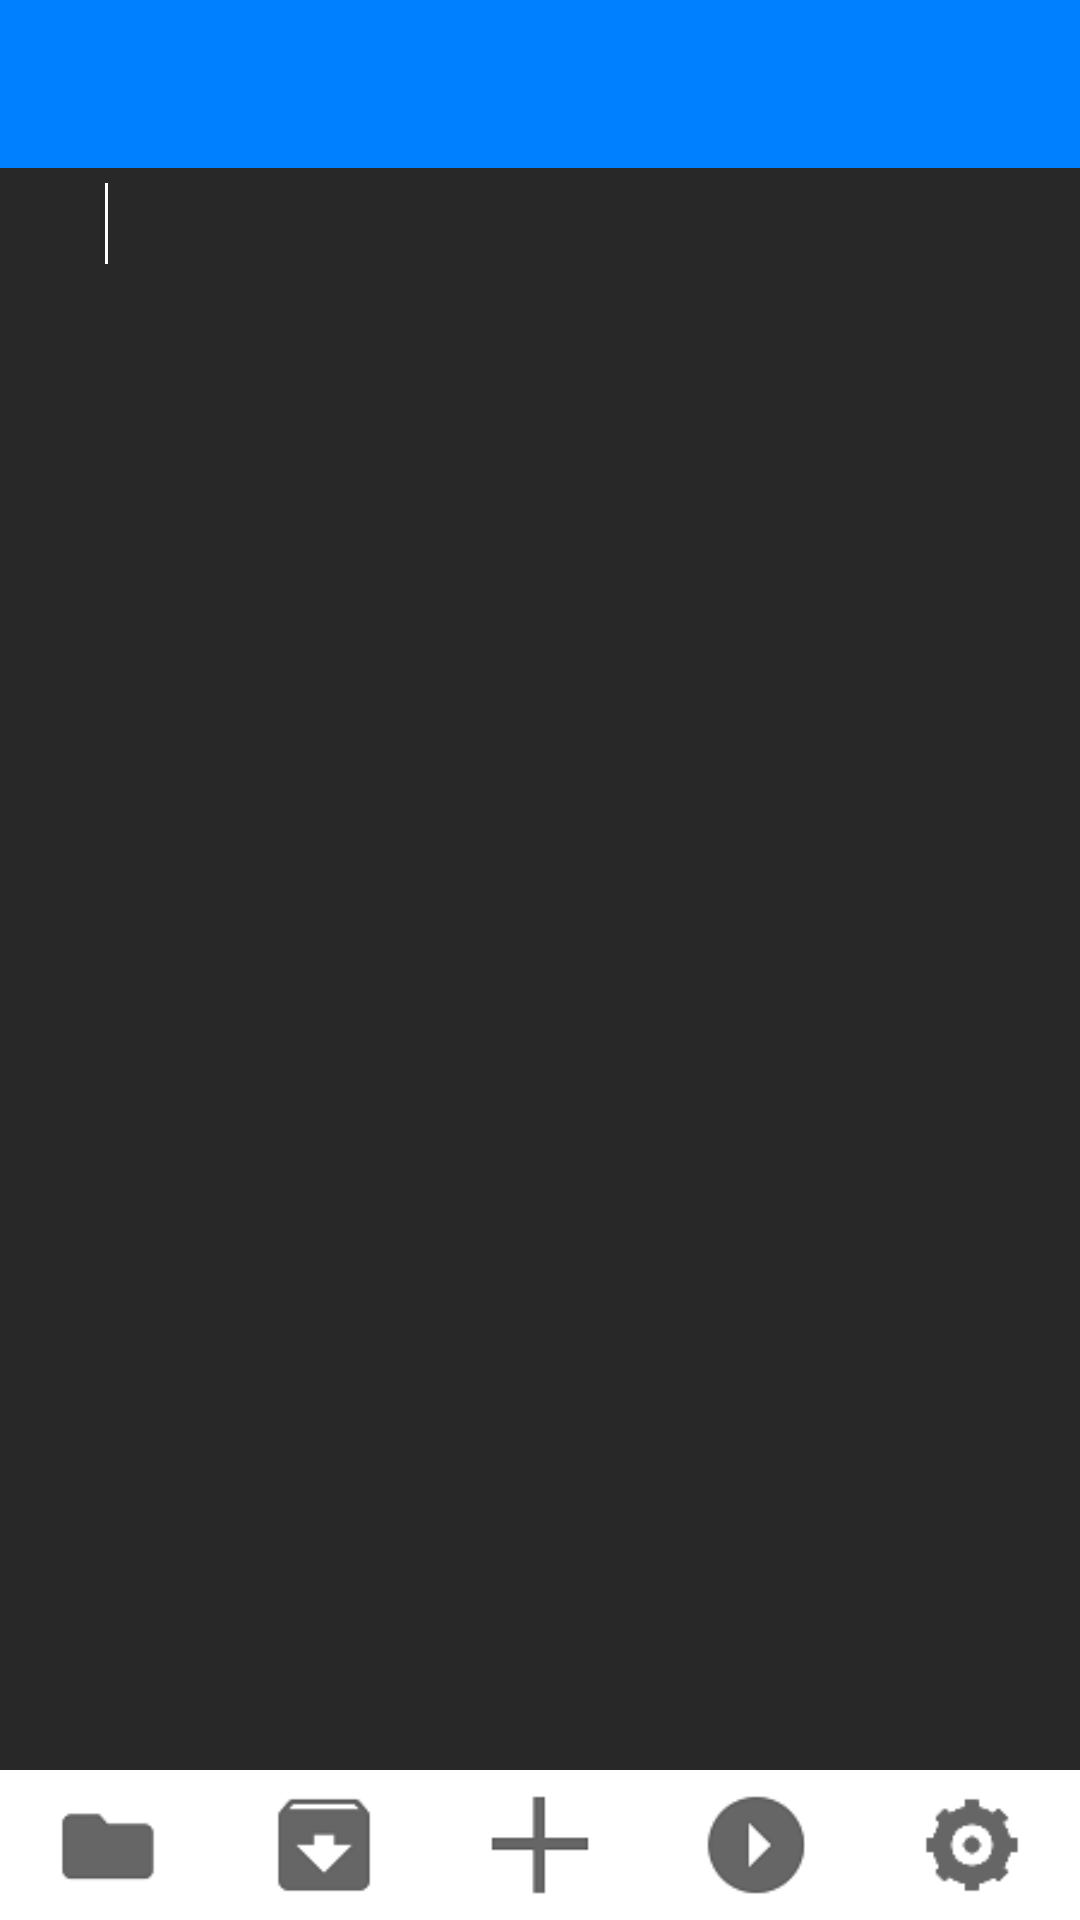

Reconstruct the res/layout file that produces this screen, plus the resources it refers to.
<!-- AndroidManifest.xml: application theme MyTheme -->
<!-- res/layout/activity_main.xml -->
<?xml version="1.0" encoding="utf-8"?>
<LinearLayout xmlns:android="http://schemas.android.com/apk/res/android"
    xmlns:tools="http://schemas.android.com/tools"
    android:id="@+id/layoutListner"
    android:layout_width="match_parent"
    android:layout_height="match_parent"
    android:orientation="vertical">

    <ScrollView
        android:id="@+id/scroll"
        android:layout_width="match_parent"
        android:layout_height="0dp"
        android:layout_weight="1"
        android:background="@color/darcula">

        <LinearLayout
            android:id="@+id/activity_main"
            android:layout_width="match_parent"
            android:layout_height="match_parent"
            android:orientation="vertical"
            tools:context="com.example.lyk.cmm4.MainActivity">

            <include layout="@layout/toobar"></include>

            <LinearLayout
                android:layout_width="match_parent"
                android:layout_height="match_parent"
                android:layout_marginLeft="5dp"
                android:layout_marginTop="5dp"
                android:orientation="horizontal">

                <TextView
                    android:id="@+id/line"
                    android:layout_width="wrap_content"
                    android:layout_height="wrap_content"
                    android:background="@color/darcula"
                    android:minWidth="30dp"
                    android:textColor="#00ffff"
                    android:textSize="20dp" />

                <View
                    android:id="@+id/divider"
                    android:layout_width="1dp"
                    android:layout_height="match_parent"
                    android:background="@android:color/white"></View>

                <EditText
                    android:id="@+id/content"
                    android:layout_width="match_parent"
                    android:layout_height="wrap_content"
                    android:layout_marginRight="5dp"
                    android:background="@color/darcula"
                    android:gravity="left"
                    android:textColor="#00ffff"
                    android:textSize="20sp" />
            </LinearLayout>

        </LinearLayout>
    </ScrollView>

    <LinearLayout
        android:id="@+id/navigation"
        android:layout_width="match_parent"
        android:layout_height="50dp"
        android:background="@android:color/white">

        <RelativeLayout
            android:layout_width="0dp"
            android:layout_height="match_parent"
            android:layout_weight="1">

            <ImageView
                android:id="@+id/newFile"
                android:layout_width="40dp"
                android:layout_height="40dp"
                android:layout_centerInParent="true"
                android:background="@drawable/bg_new" />
        </RelativeLayout>

        <RelativeLayout
            android:layout_width="0dp"
            android:layout_height="match_parent"
            android:layout_weight="1">

            <ImageView
                android:id="@+id/saveFile"
                android:layout_width="40dp"
                android:layout_height="40dp"
                android:layout_centerInParent="true"
                android:background="@drawable/bg_save" />
        </RelativeLayout>

        <RelativeLayout
            android:layout_width="0dp"
            android:layout_height="match_parent"
            android:layout_weight="1">

            <ImageView
                android:id="@+id/openFile"
                android:layout_width="40dp"
                android:layout_height="40dp"
                android:layout_centerInParent="true"
                android:background="@drawable/bg_open" />
        </RelativeLayout>

        <RelativeLayout
            android:layout_width="0dp"
            android:layout_height="match_parent"
            android:layout_weight="1">

            <ImageView
                android:id="@+id/complieFile"
                android:layout_width="40dp"
                android:layout_height="40dp"
                android:layout_centerInParent="true"
                android:background="@drawable/bg_complie" />
        </RelativeLayout>

        <RelativeLayout
            android:layout_width="0dp"
            android:layout_height="match_parent"
            android:layout_weight="1">

            <ImageView
                android:id="@+id/setFile"
                android:layout_width="40dp"
                android:layout_height="40dp"
                android:layout_centerInParent="true"
                android:background="@drawable/bg_set" />
        </RelativeLayout>
    </LinearLayout>
</LinearLayout>
<!-- res/layout/toobar.xml (included above) -->
<?xml version="1.0" encoding="utf-8"?>
<LinearLayout xmlns:android="http://schemas.android.com/apk/res/android"
    android:orientation="vertical" android:layout_width="match_parent"
    android:layout_height="wrap_content">
    <android.support.v7.widget.Toolbar
        android:id="@+id/toolbar"
        android:layout_width="match_parent"
        android:layout_height="56dp"
        android:background="?attr/colorPrimary"
        >
        <TextView
            android:id="@+id/tv_title"
            android:layout_width="wrap_content"
            android:layout_height="wrap_content"
            android:layout_gravity="center"
            android:gravity="center"
            android:text="设置"
            android:textSize="25sp"
            android:visibility="gone"/>
    </android.support.v7.widget.Toolbar>

</LinearLayout>
<!-- resources referenced by this layout -->
<resources>
  <color name="darcula">#282828</color>
  <!-- drawable bg_complie (drawable) -->
  <?xml version="1.0" encoding="utf-8"?>
  <selector xmlns:android="http://schemas.android.com/apk/res/android">
      <item android:drawable="@mipmap/comp2" android:state_pressed="true"></item>
      <item android:drawable="@mipmap/comp1"></item>
  </selector>
  <!-- drawable bg_new (drawable) -->
  <?xml version="1.0" encoding="utf-8"?>
  <selector xmlns:android="http://schemas.android.com/apk/res/android">
      <item android:drawable="@mipmap/new2" android:state_pressed="true"></item>
      <item android:drawable="@mipmap/new1"></item>
  </selector>
  <!-- drawable bg_open (drawable) -->
  <?xml version="1.0" encoding="utf-8"?>
  <selector xmlns:android="http://schemas.android.com/apk/res/android">
      <item android:drawable="@mipmap/open2" android:state_pressed="true"></item>
      <item android:drawable="@mipmap/open1"></item>
  </selector>
  <!-- drawable bg_save (drawable) -->
  <?xml version="1.0" encoding="utf-8"?>
  <selector xmlns:android="http://schemas.android.com/apk/res/android">
      <item android:drawable="@mipmap/save2" android:state_pressed="true"></item>
      <item android:drawable="@mipmap/save1"></item>
  </selector>
  <!-- drawable bg_set (drawable) -->
  <?xml version="1.0" encoding="utf-8"?>
  <selector xmlns:android="http://schemas.android.com/apk/res/android">
      <item android:drawable="@mipmap/set2" android:state_pressed="true"></item>
      <item android:drawable="@mipmap/set1"></item>
  </selector>
  <style name="MyTheme" parent="Theme.AppCompat">
          
          <item name="colorPrimary">@color/darkblue</item>
          <item name="colorPrimaryDark">@color/darkblue</item>
          <item name="colorAccent">@color/colorAccent</item>
          <item name="windowActionBar">false</item>
          <item name="windowNoTitle">true</item>
          <item name="actionOverflowMenuStyle">@style/OverflowMenuStyle</item>
          <item name="dialogTheme">@style/CustomDialog</item>
      </style>
  <color name="darkblue">#0080ff</color>
  <color name="colorAccent">#0080ff</color>
  <style name="OverflowMenuStyle" parent="@style/Widget.AppCompat.Light.PopupMenu.Overflow">
          <item name="overlapAnchor">false</item>
          <item name="android:dropDownWidth">wrap_content</item>
          <item name="android:popupBackground">?attr/colorPrimary</item>
          <item name="android:dropDownVerticalOffset">15dp</item>
      </style>
  <style name="CustomDialog" parent="android:style/Theme.Dialog">
          
          <item name="android:windowBackground">@color/blue</item>
          
          <item name="android:windowNoTitle">true</item>
          
          <item name="android:windowIsFloating">true</item>
          
          <item name="android:backgroundDimEnabled">false</item>
          <item name="android:layout_width">240dp</item>
      </style>
  <color name="blue">#7000ffff</color>
</resources>
